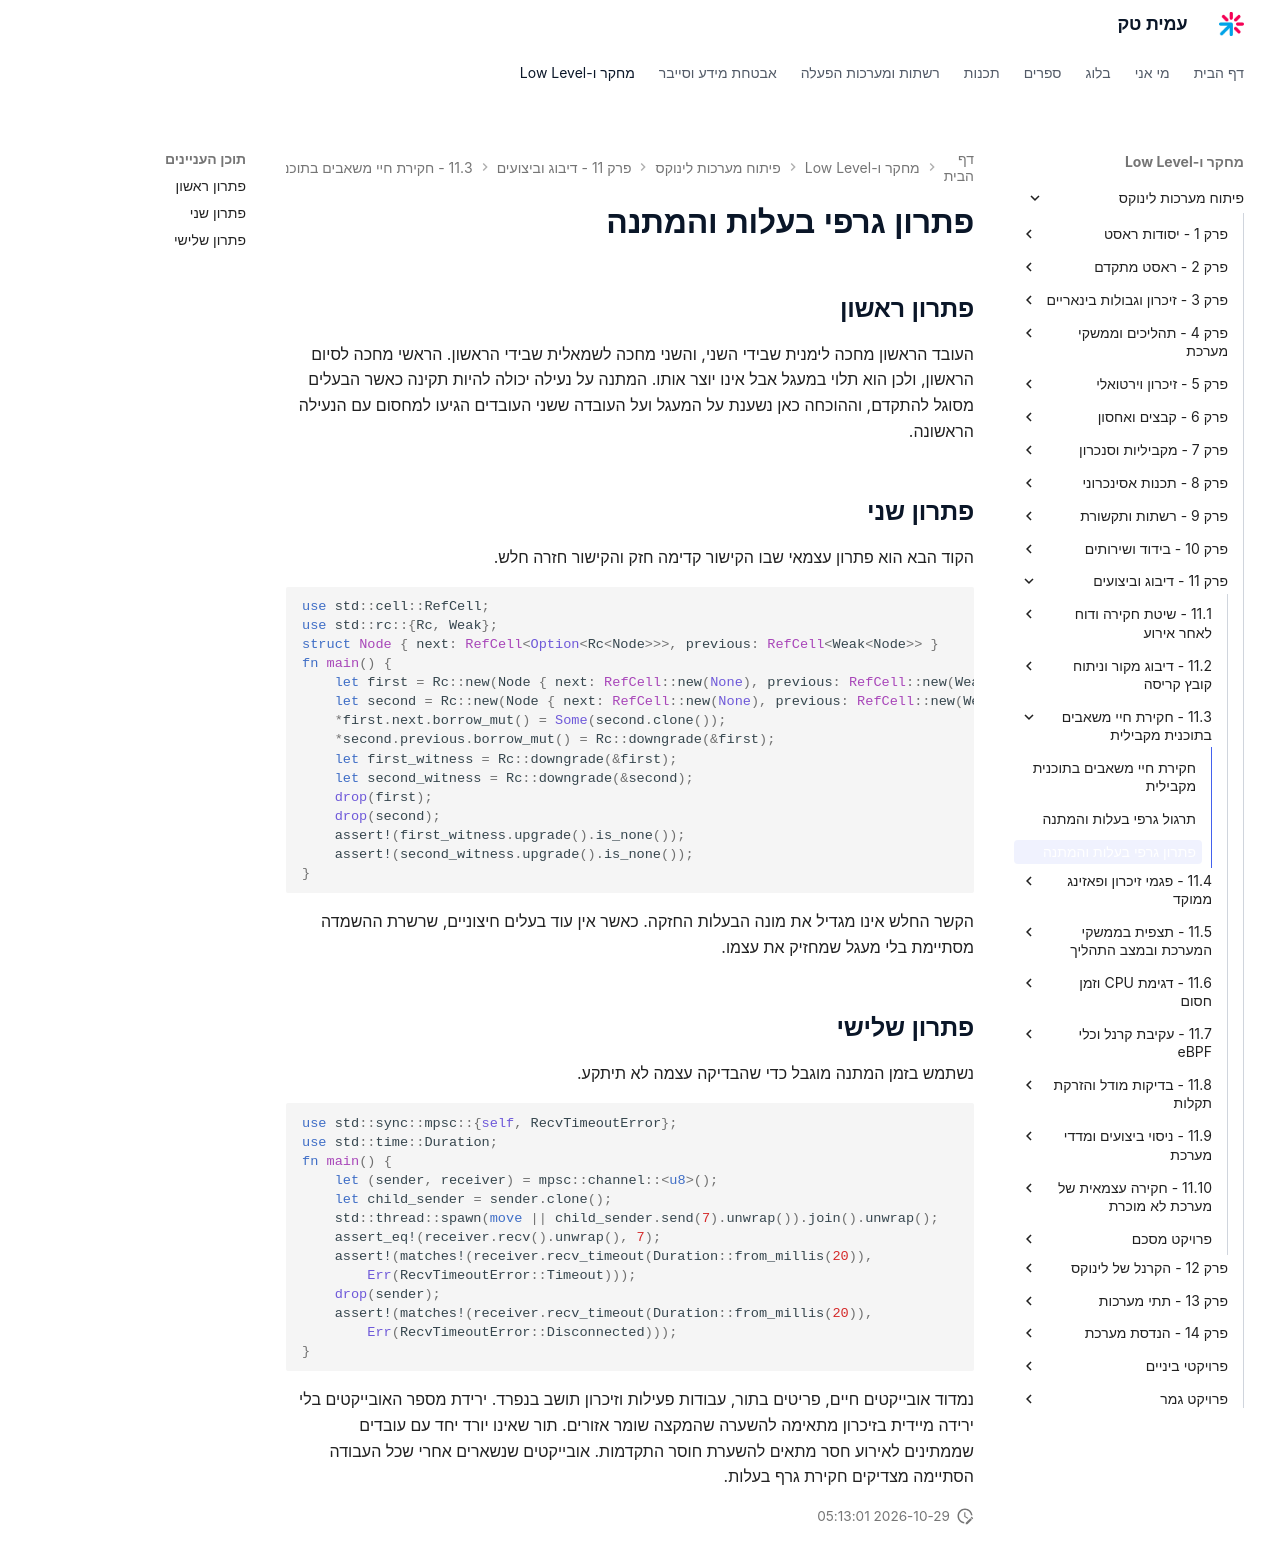

repository: AmitPinchasi/amittech · page: פיתוח-מערכות-לינוקס/11 - דיבוג וביצועים/11.3 - חקירת חיי משאבים בתוכנית מקבילית/11.3 - חקירת חיי משאבים בתוכנית מקבילית - פתרון/index.html · generator: mkdocs

# פתרון גרפי בעלות והמתנה

## פתרון ראשון

העובד הראשון מחכה לימנית שבידי השני, והשני מחכה לשמאלית שבידי הראשון. הראשי מחכה לסיום הראשון, ולכן הוא תלוי במעגל אבל אינו יוצר אותו. המתנה על נעילה יכולה להיות תקינה כאשר הבעלים מסוגל להתקדם, וההוכחה כאן נשענת על המעגל ועל העובדה ששני העובדים הגיעו למחסום עם הנעילה הראשונה.

## פתרון שני

הקוד הבא הוא פתרון עצמאי שבו הקישור קדימה חזק והקישור חזרה חלש.

```rust
use std::cell::RefCell;
use std::rc::{Rc, Weak};
struct Node { next: RefCell<Option<Rc<Node>>>, previous: RefCell<Weak<Node>> }
fn main() {
    let first = Rc::new(Node { next: RefCell::new(None), previous: RefCell::new(Weak::new()) });
    let second = Rc::new(Node { next: RefCell::new(None), previous: RefCell::new(Weak::new()) });
    *first.next.borrow_mut() = Some(second.clone());
    *second.previous.borrow_mut() = Rc::downgrade(&first);
    let first_witness = Rc::downgrade(&first);
    let second_witness = Rc::downgrade(&second);
    drop(first);
    drop(second);
    assert!(first_witness.upgrade().is_none());
    assert!(second_witness.upgrade().is_none());
}
```

הקשר החלש אינו מגדיל את מונה הבעלות החזקה. כאשר אין עוד בעלים חיצוניים, שרשרת ההשמדה מסתיימת בלי מעגל שמחזיק את עצמו.

## פתרון שלישי

נשתמש בזמן המתנה מוגבל כדי שהבדיקה עצמה לא תיתקע.

```rust
use std::sync::mpsc::{self, RecvTimeoutError};
use std::time::Duration;
fn main() {
    let (sender, receiver) = mpsc::channel::<u8>();
    let child_sender = sender.clone();
    std::thread::spawn(move || child_sender.send(7).unwrap()).join().unwrap();
    assert_eq!(receiver.recv().unwrap(), 7);
    assert!(matches!(receiver.recv_timeout(Duration::from_millis(20)),
        Err(RecvTimeoutError::Timeout)));
    drop(sender);
    assert!(matches!(receiver.recv_timeout(Duration::from_millis(20)),
        Err(RecvTimeoutError::Disconnected)));
}
```

נמדוד אובייקטים חיים, פריטים בתור, עבודות פעילות וזיכרון תושב בנפרד. ירידת מספר האובייקטים בלי ירידה מיידית בזיכרון מתאימה להשערה שהמקצה שומר אזורים. תור שאינו יורד יחד עם עובדים שממתינים לאירוע חסר מתאים להשערת חוסר התקדמות. אובייקטים שנשארים אחרי שכל העבודה הסתיימה מצדיקים חקירת גרף בעלות.
